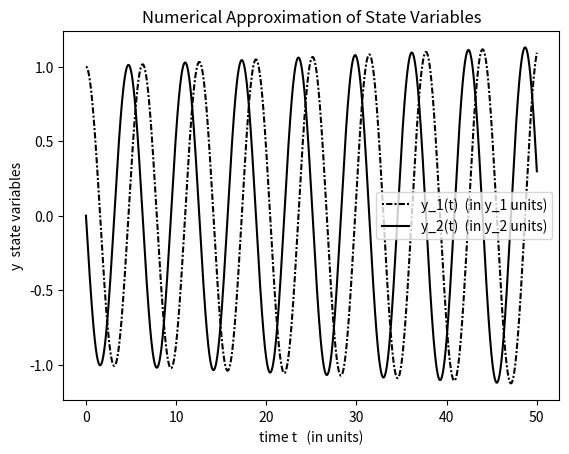

This figure's Python source:
# -*- coding: utf-8 -*-
""" 
Spyder Editor Spyder 3.2.3 

# MAP5725 - Roma, 01-02/2020.

# General, Explicit One-Step Methods for 
              d^2/dt^2 x(t) = - x(t)
              x(0)=1; d/dt x(0)=0
           
"""

import matplotlib.pyplot as plt
import numpy as np
#############################################################################
def phi(t,y,dt,f):
    # define discretization function 
    
    k1 = f(t, y)
    k2 = f(t+dt/2, y + dt/2*k1)
    k3 = f(t+dt/2, y + dt/2*k2)
    k4 = f(t+dt, y + dt*k3)
    
    #return 1/6*(k1 + 2*k2 + 2*k3 + k4)     # classical RK-44
    return k1    # euler method
############################################################################
############################################################################
def f(t, y):
    # input n-dim ode system right hand side: f=(f0,f1,...,fn-1)
    # ATTENTION: Python arrays and lists start at index "0" !!!!
    
    f0 =  y[1]
    f1 = -y[0]
    
    return np.array([f0,f1])
############################################################################
############################################################################
# other relevant data
t_n = [0]; T = 50;        # time interval: t in [t0,T]
y_n = [np.array([1,0])]   # initial condition

n = 10000                  # time interval partition (discretization)
dt = (T-t_n[-1])/n
while t_n[-1] < T:
    y_n.append(y_n[-1] + dt*phi(t_n[-1],y_n[-1],dt,f))
    t_n.append(t_n[-1] + dt)
    
    dt = min(dt, T-t_n[-1])

y_n = np.array(y_n)

# appropriate/adequate plots... look for information in
# https://matplotlib.org/gallery/index.html

#plt.figure(figsize=(15,5))
plt.plot(t_n, y_n[:,0], color='black', linestyle=(0,(1,1,3,1)),
             label = 'y_1(t)  (in y_1 units)')
#plt.plot(t_n, y_n[:,1], c = 'k', label = 'y_2(t)  (in y_2 units)')
plt.xlabel('time t   (in units)')
plt.ylabel('y  state variables')
plt.title('Numerical Approximation of State Variables')
plt.legend()
plt.show()

plt.plot(t_n, y_n[:,1], c = 'k', label = 'y_2(t)  (in y_2 units)')
plt.xlabel('time t   (in units)')
plt.ylabel('y  state variables')
plt.title('Numerical Approximation of State Variables')
plt.legend()
plt.show()

